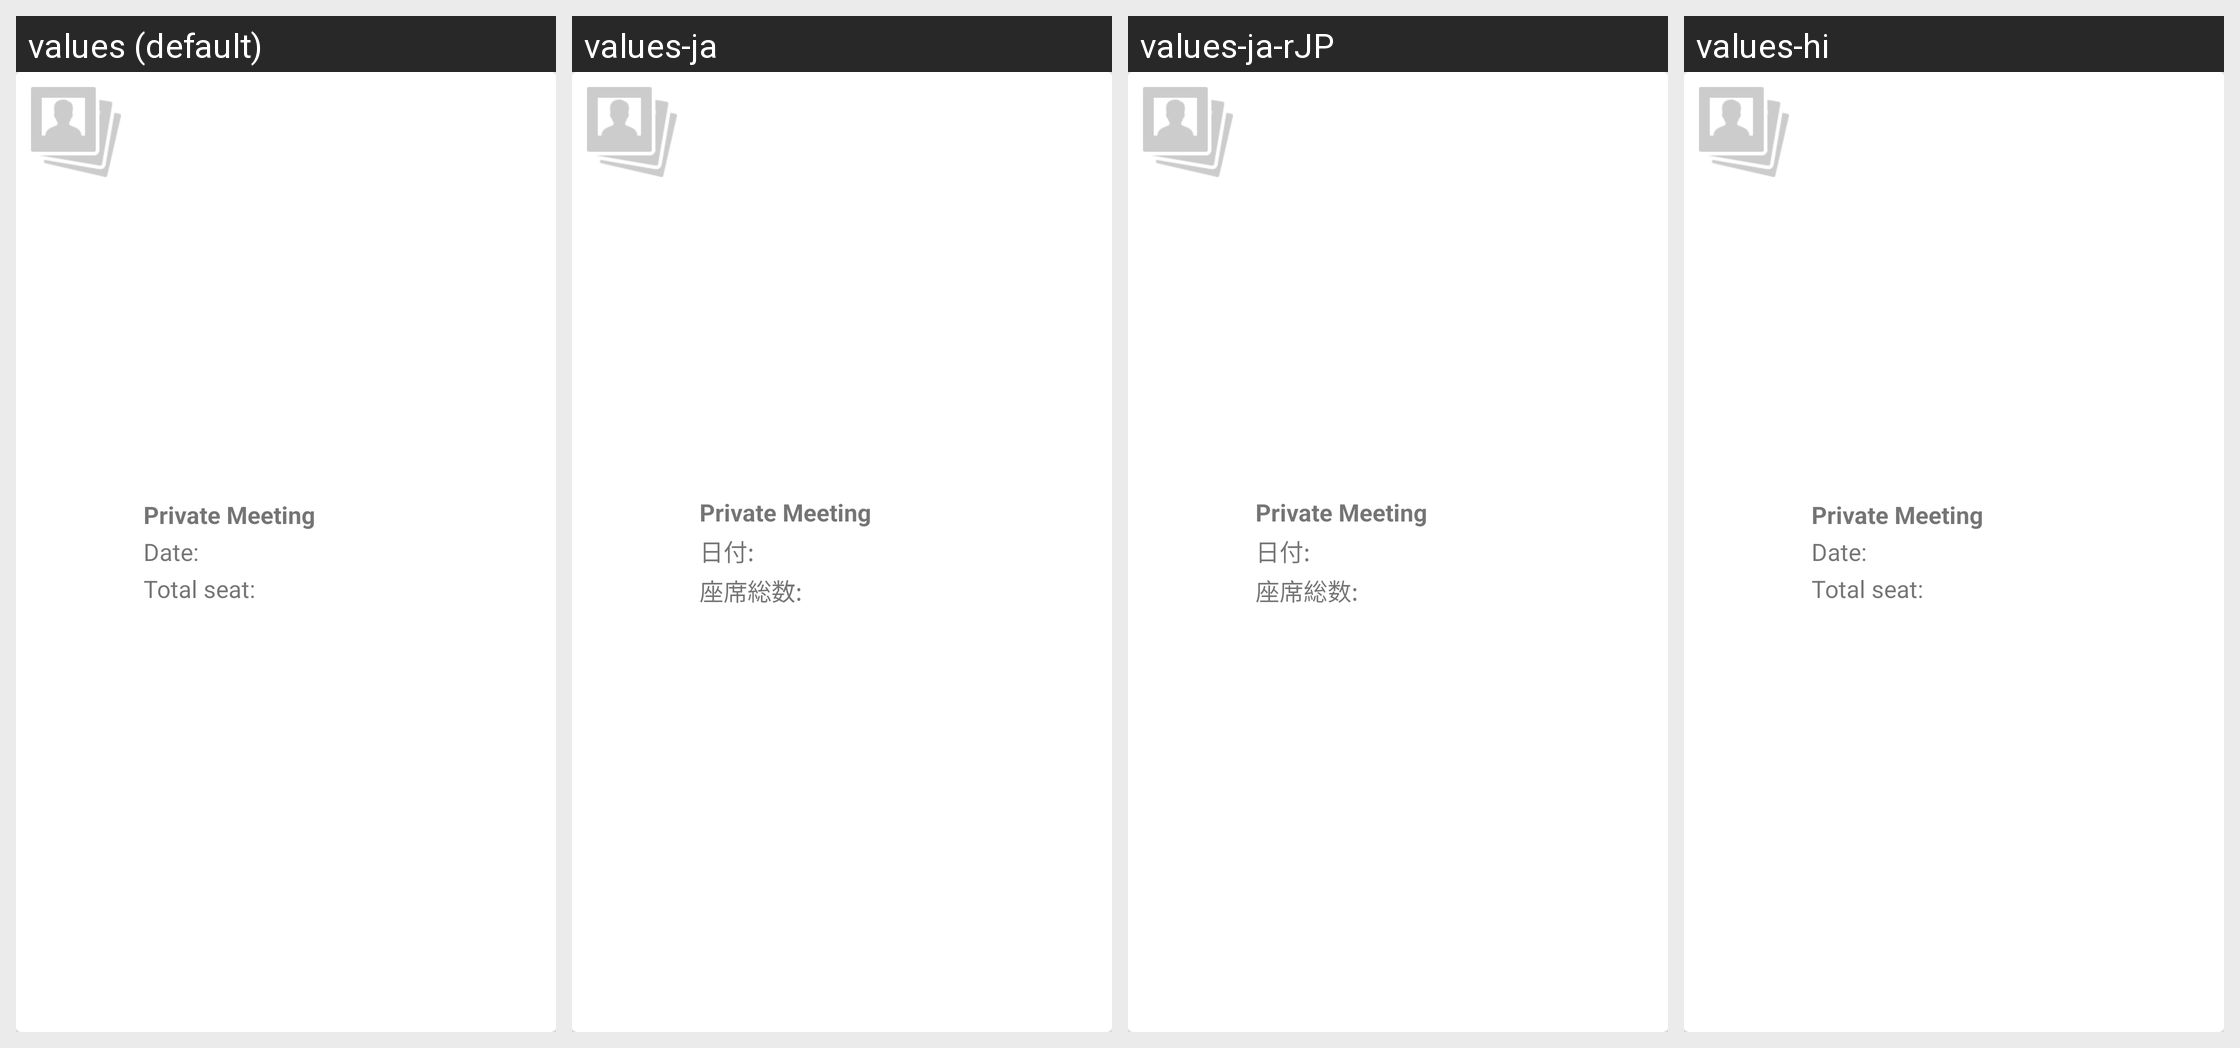

Translations of the strings shown on this Android screen, per locale in the grid:
Android screen res/layout/custome_wishlist_activity.xml rendered under 4 locales, left to right: values (default), values-ja, values-ja-rJP, values-hi. Device: Nexus 5 (rendered at 1080×1920; each locale shown at half size, 540×960, under a caption strip naming it); theme AppTheme.
Strings drawn on this screen, with the default value and each locale's value (text and hints the layout hard-codes, and strings that could not be matched under every locale, appear in the picture but are not listed):

wishlis_date
  values: Date:
  values-ja: 日付:
  values-ja-rJP: 日付:
  values-hi: Date:  [not translated; the default value is used]

wishlis_seats
  values: Total seat:
  values-ja: 座席総数:
  values-ja-rJP: 座席総数:
  values-hi: Total seat:  [not translated; the default value is used]
